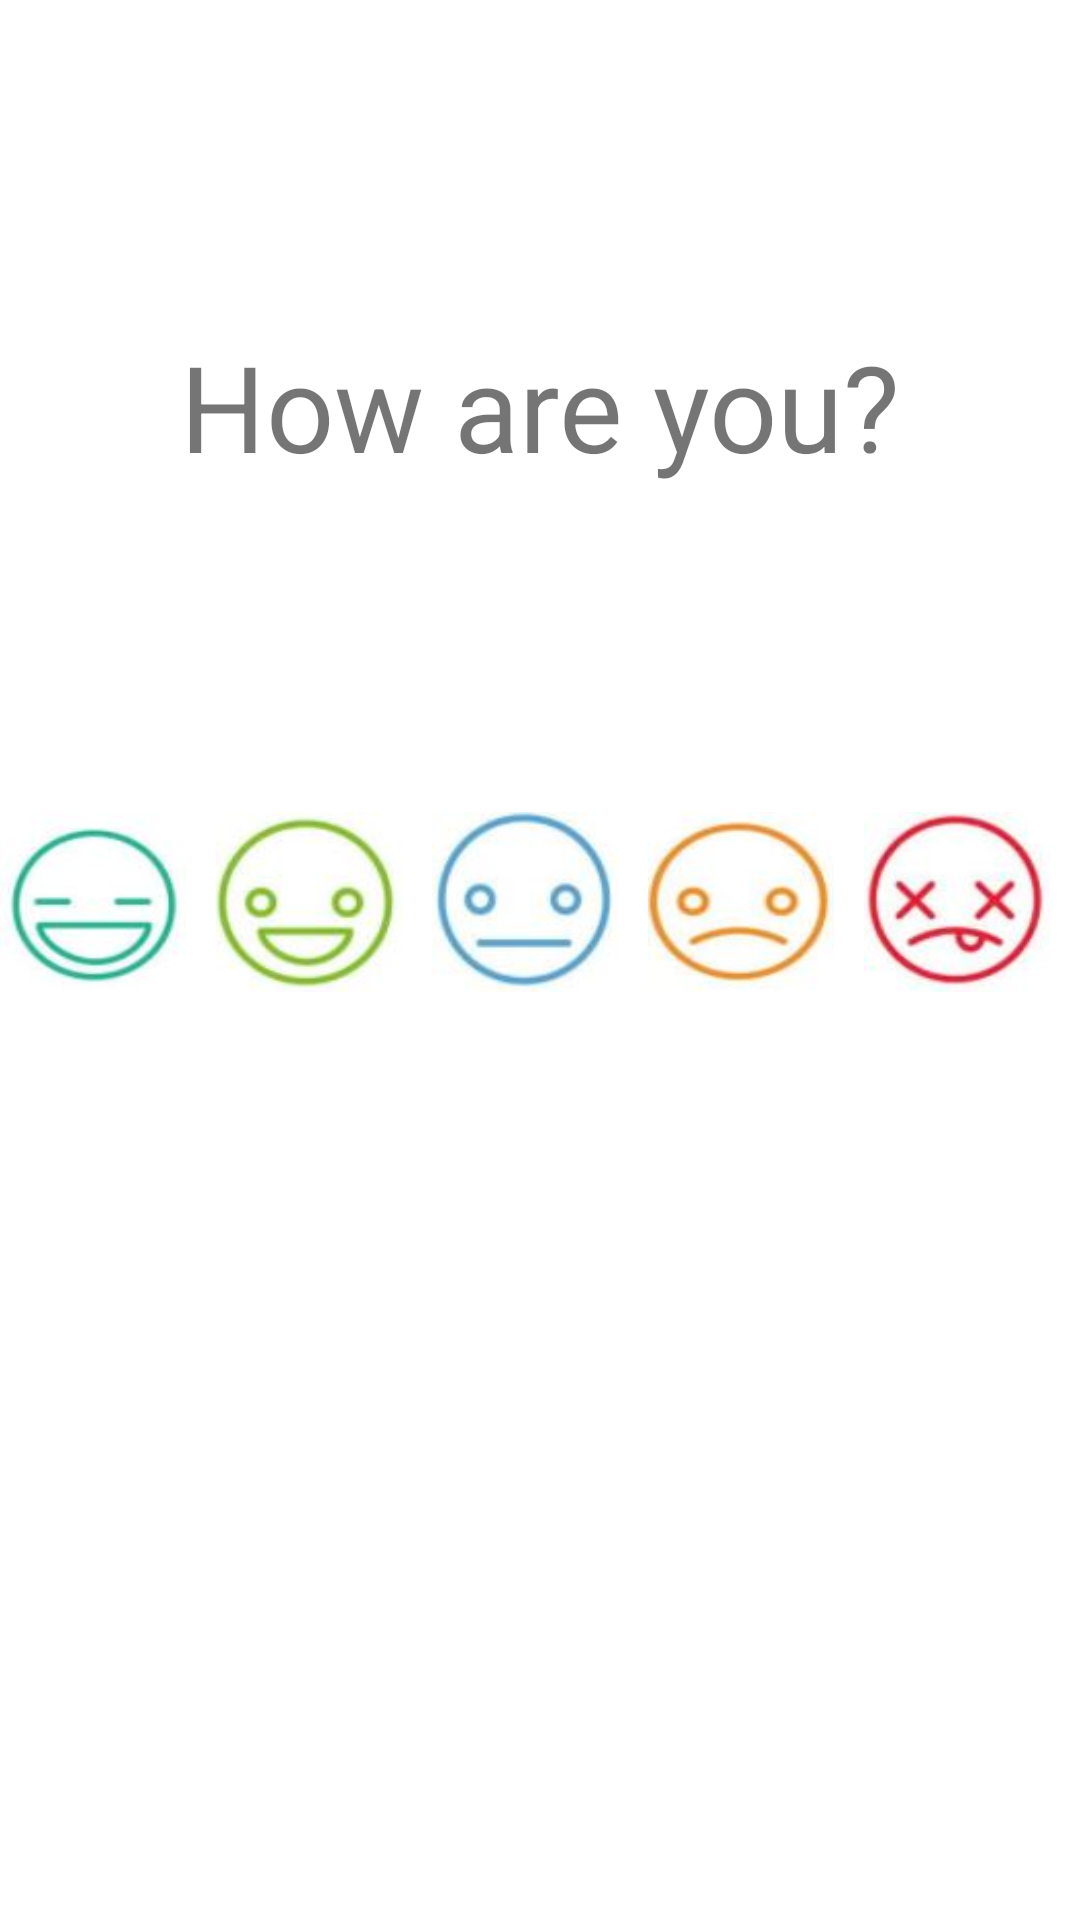

Reconstruct the res/layout file that produces this screen, plus the resources it refers to.
<!-- AndroidManifest.xml: application theme Theme.Thrive -->
<!-- res/layout/activity_survey_mood.xml -->
<?xml version="1.0" encoding="utf-8"?>
<androidx.constraintlayout.widget.ConstraintLayout xmlns:android="http://schemas.android.com/apk/res/android"
    xmlns:app="http://schemas.android.com/apk/res-auto"
    xmlns:tools="http://schemas.android.com/tools"
    android:layout_width="match_parent"
    android:layout_height="match_parent"
    tools:context=".ui.diary.SurveyMoodActivity">

    <TextView
        android:id="@+id/textView3"
        android:layout_width="wrap_content"
        android:layout_height="wrap_content"
        android:text="How are you?"
        android:textSize="40sp"
        app:layout_constraintBottom_toTopOf="@+id/radioGroup"
        app:layout_constraintEnd_toEndOf="parent"
        app:layout_constraintStart_toStartOf="parent"
        app:layout_constraintTop_toTopOf="parent" />

    <RadioGroup
        android:id="@+id/radioGroup"
        android:layout_width="360dp"
        android:layout_height="99dp"
        android:orientation="horizontal"
        android:weightSum="10"
        app:layout_constraintBottom_toBottomOf="parent"
        app:layout_constraintEnd_toEndOf="parent"
        app:layout_constraintStart_toStartOf="parent"
        app:layout_constraintTop_toTopOf="parent">

        <RadioButton
            android:id="@+id/radioButton"
            android:layout_width="50dp"
            android:layout_height="60dp"
            android:button="@android:color/transparent"
            android:layout_weight="2"
            android:contentDescription="happy"
            android:background="@drawable/happy_image_selector"
            android:layout_marginRight="10dp"/>

        <RadioButton
            android:id="@+id/radioButton2"
            android:layout_width="50dp"
            android:layout_height="60dp"
            android:button="@android:color/transparent"
            android:layout_marginRight="10dp"
            android:contentDescription="good"
            android:background="@drawable/good_image_selector"
            android:layout_weight="2" />

        <RadioButton
            android:id="@+id/radioButton3"
            android:layout_width="50dp"
            android:layout_height="60dp"
            android:button="@android:color/transparent"
            android:background="@drawable/medium_image_selector"
            android:layout_marginRight="10dp"
            android:contentDescription="medium"
            android:layout_weight="2" />

        <RadioButton
            android:id="@+id/radioButton4"
            android:layout_width="50dp"
            android:layout_height="60dp"
            android:button="@android:color/transparent"
            android:background="@drawable/bad_image_selector"
            android:layout_marginRight="10dp"
            android:contentDescription="bad"
            android:layout_weight="2" />

        <RadioButton
            android:id="@+id/radioButton5"
            android:layout_width="50dp"
            android:layout_height="60dp"
            android:button="@android:color/transparent"
            android:background="@drawable/awful_image_selector"
            android:layout_marginRight="10dp"
            android:contentDescription="awful"
            android:layout_weight="2" />
    </RadioGroup>
</androidx.constraintlayout.widget.ConstraintLayout>
<!-- resources referenced by this layout -->
<resources>
  <!-- drawable awful_image_selector (drawable) -->
  <?xml version="1.0" encoding="utf-8"?>
  <selector xmlns:android="http://schemas.android.com/apk/res/android">
      <item android:drawable="@drawable/awful_image_checked" android:state_checked="true" />
      <item android:drawable="@drawable/awful_image" android:state_checked="false" /></selector>
  <!-- drawable bad_image_selector (drawable) -->
  <?xml version="1.0" encoding="utf-8"?>
  <selector xmlns:android="http://schemas.android.com/apk/res/android">
      <item android:drawable="@drawable/bad_image_checked" android:state_checked="true" />
      <item android:drawable="@drawable/bad_image" android:state_checked="false" /></selector>
  <!-- drawable good_image_selector (drawable) -->
  <?xml version="1.0" encoding="utf-8"?>
  <selector xmlns:android="http://schemas.android.com/apk/res/android">
      <item android:drawable="@drawable/good_image_checked" android:state_checked="true" />
      <item android:drawable="@drawable/good_image" android:state_checked="false" /></selector>
  <!-- drawable happy_image_selector (drawable) -->
  <?xml version="1.0" encoding="utf-8"?>
  <selector xmlns:android="http://schemas.android.com/apk/res/android">
      <item android:drawable="@drawable/happy_image_checked" android:state_checked="true" />
      <item android:drawable="@drawable/happy_image" android:state_checked="false" /></selector>
  <!-- drawable medium_image_selector (drawable) -->
  <?xml version="1.0" encoding="utf-8"?>
  <selector xmlns:android="http://schemas.android.com/apk/res/android">
      <item android:drawable="@drawable/medium_image_checked" android:state_checked="true" />
      <item android:drawable="@drawable/medium_image" android:state_checked="false" /></selector>
  <style name="Theme.Thrive" parent="Theme.MaterialComponents.DayNight.DarkActionBar">
          
          <item name="colorPrimary">@color/dark_gray</item>
          <item name="colorPrimaryVariant">@color/purple_700</item>
          <item name="colorOnPrimary">@color/light_orange</item>
          
          <item name="colorSecondary">@color/teal_200</item>
          <item name="colorSecondaryVariant">@color/teal_700</item>
          <item name="colorOnSecondary">@color/black</item>
          
          <item name="android:statusBarColor" tools:targetApi="l">?attr/colorPrimaryVariant</item>
          
      </style>
  <!-- drawable awful_image_checked: png bitmap (drawable-v24, 16866 bytes) -->
  <!-- drawable awful_image: jpg bitmap (drawable-v24, 10120 bytes) -->
  <!-- drawable bad_image_checked: png bitmap (drawable-v24, 14920 bytes) -->
  <!-- drawable bad_image: jpg bitmap (drawable-v24, 9608 bytes) -->
  <!-- drawable good_image_checked: png bitmap (drawable-v24, 15774 bytes) -->
  <!-- drawable good_image: jpg bitmap (drawable-v24, 9599 bytes) -->
  <!-- drawable happy_image_checked: png bitmap (drawable-v24, 14643 bytes) -->
  <!-- drawable happy_image: jpg bitmap (drawable-v24, 9610 bytes) -->
  <!-- drawable medium_image_checked: png bitmap (drawable-v24, 13364 bytes) -->
  <!-- drawable medium_image: jpg bitmap (drawable-v24, 9558 bytes) -->
  <color name="dark_gray">#323232</color>
  <color name="purple_700">#FF3700B3</color>
  <color name="light_orange">#F8ECD0</color>
  <color name="teal_200">#FF03DAC5</color>
  <color name="teal_700">#FF018786</color>
  <color name="black">#FF000000</color>
</resources>
